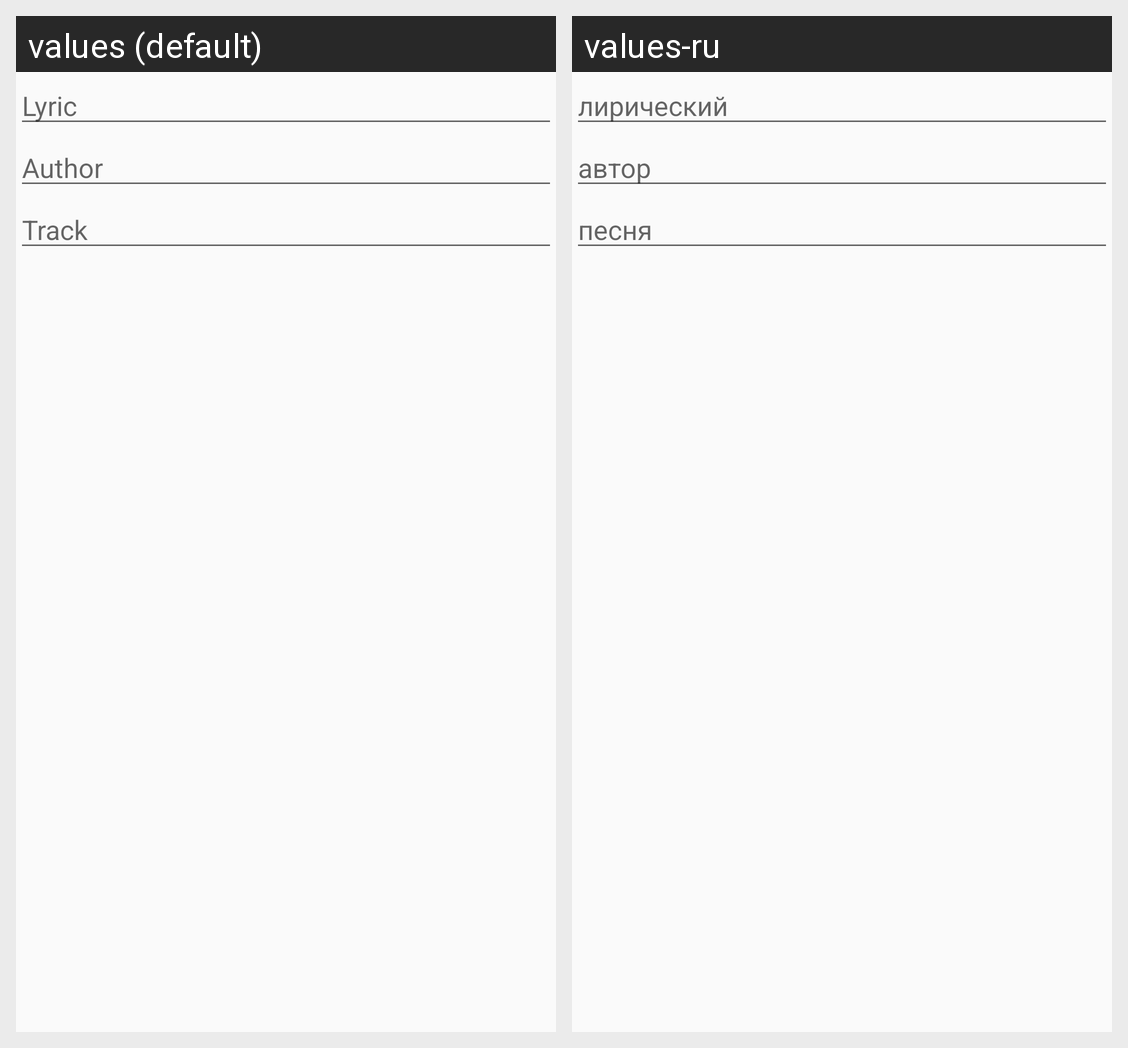

The same Android screen rendered under two of its app's locales, left to right. List the strings drawn on it with the default value and each locale's translation.
Android screen res/layout/dialog_edit_lyric_card_texts.xml rendered under 2 locales, left to right: values (default), values-ru. Device: Nexus 5 (rendered at 1080×1920; each locale shown at half size, 540×960, under a caption strip naming it); theme AppTheme.
Strings drawn on this screen, with the default value and each locale's value (text and hints the layout hard-codes, and strings that could not be matched under every locale, appear in the picture but are not listed):

hint_lyric
  values: Lyric
  values-ru: лирический

hint_author
  values: Author
  values-ru: автор

hint_track
  values: Track
  values-ru: песня
